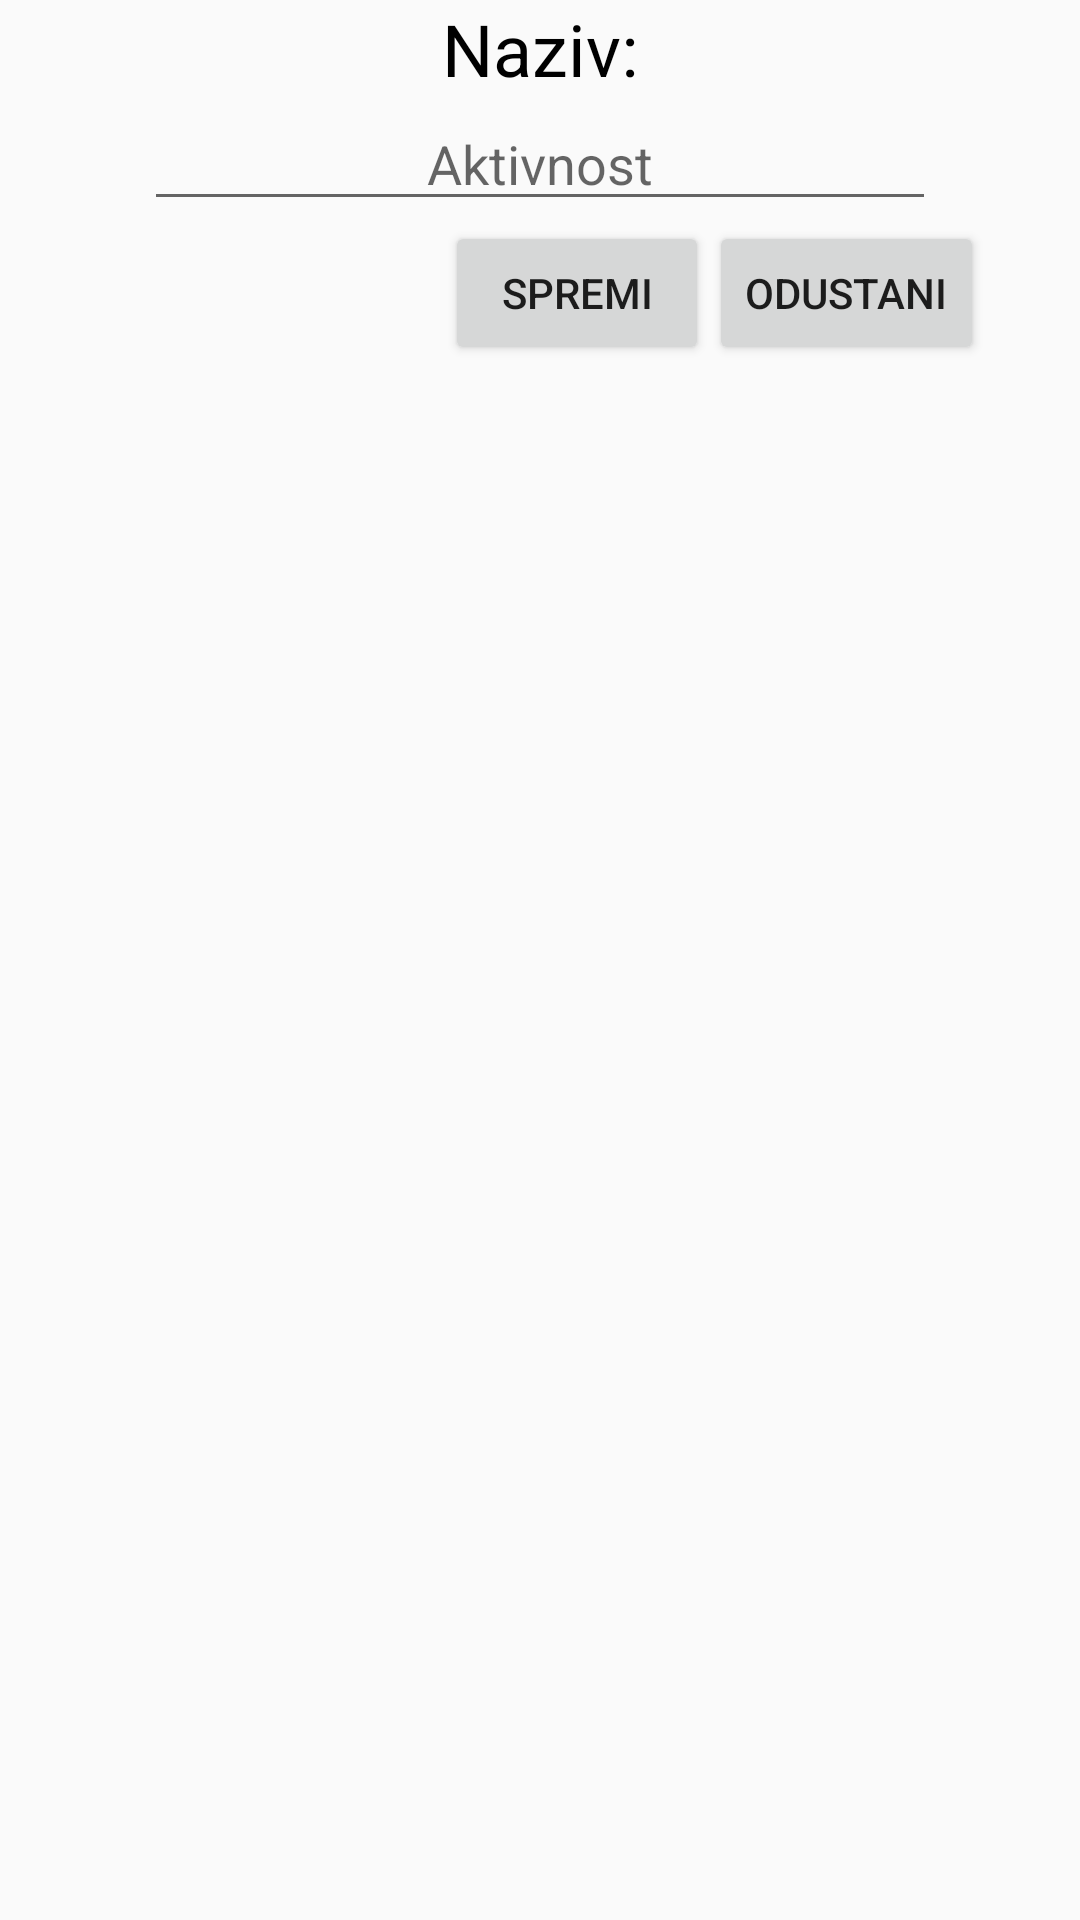

The Android layout XML behind this screen, and the referenced resources:
<!-- AndroidManifest.xml: application theme AppTheme -->
<!-- res/layout/fragment_uredi_aktivnost.xml -->
<?xml version="1.0" encoding="utf-8"?>
<RelativeLayout xmlns:android="http://schemas.android.com/apk/res/android"
    xmlns:tools="http://schemas.android.com/tools"
    android:layout_width="match_parent"
    android:layout_height="match_parent"
    >


    <TextView
        android:layout_width="match_parent"
        android:layout_height="wrap_content"
        android:id="@+id/nazivAktivnostiTxt"
        android:text="Naziv:"
        android:textSize="24dp"
        android:gravity="center"
        android:textColor="#000"
        />

    <EditText
        android:layout_width="match_parent"
        android:layout_height="wrap_content"
        android:layout_below="@id/nazivAktivnostiTxt"
        android:hint="Aktivnost"
        android:gravity="center"
        android:inputType="text"
        android:layout_marginRight="48dp"
        android:layout_marginLeft="48dp"
        android:id="@+id/nazivAktivnostiUnos"
        />

    <Button
        android:layout_width="wrap_content"
        android:layout_height="wrap_content"
        android:id="@+id/spremiAktivnostBtn"
        android:layout_marginBottom="16dp"
        android:layout_below="@id/nazivAktivnostiUnos"
        android:text="SPREMI"
        android:layout_toLeftOf="@id/odustaniBtn"/>

    <Button
        android:layout_width="wrap_content"
        android:layout_height="wrap_content"
        android:id="@+id/odustaniBtn"
        android:layout_below="@id/nazivAktivnostiUnos"
        android:layout_marginRight="32dp"
        android:text="ODUSTANI"
        android:layout_alignParentRight="true"/>

</RelativeLayout>
<!-- resources referenced by this layout -->
<resources>
  <style name="AppTheme" parent="Theme.AppCompat.Light.DarkActionBar">
          
          <item name="colorPrimary">@color/colorPrimary</item>
          <item name="colorPrimaryDark">@color/colorPrimaryDark</item>
          <item name="colorAccent">@color/colorAccent</item>
      </style>
  <color name="colorPrimary">#008577</color>
  <color name="colorPrimaryDark">#00574B</color>
  <color name="colorAccent">#D81B60</color>
</resources>
